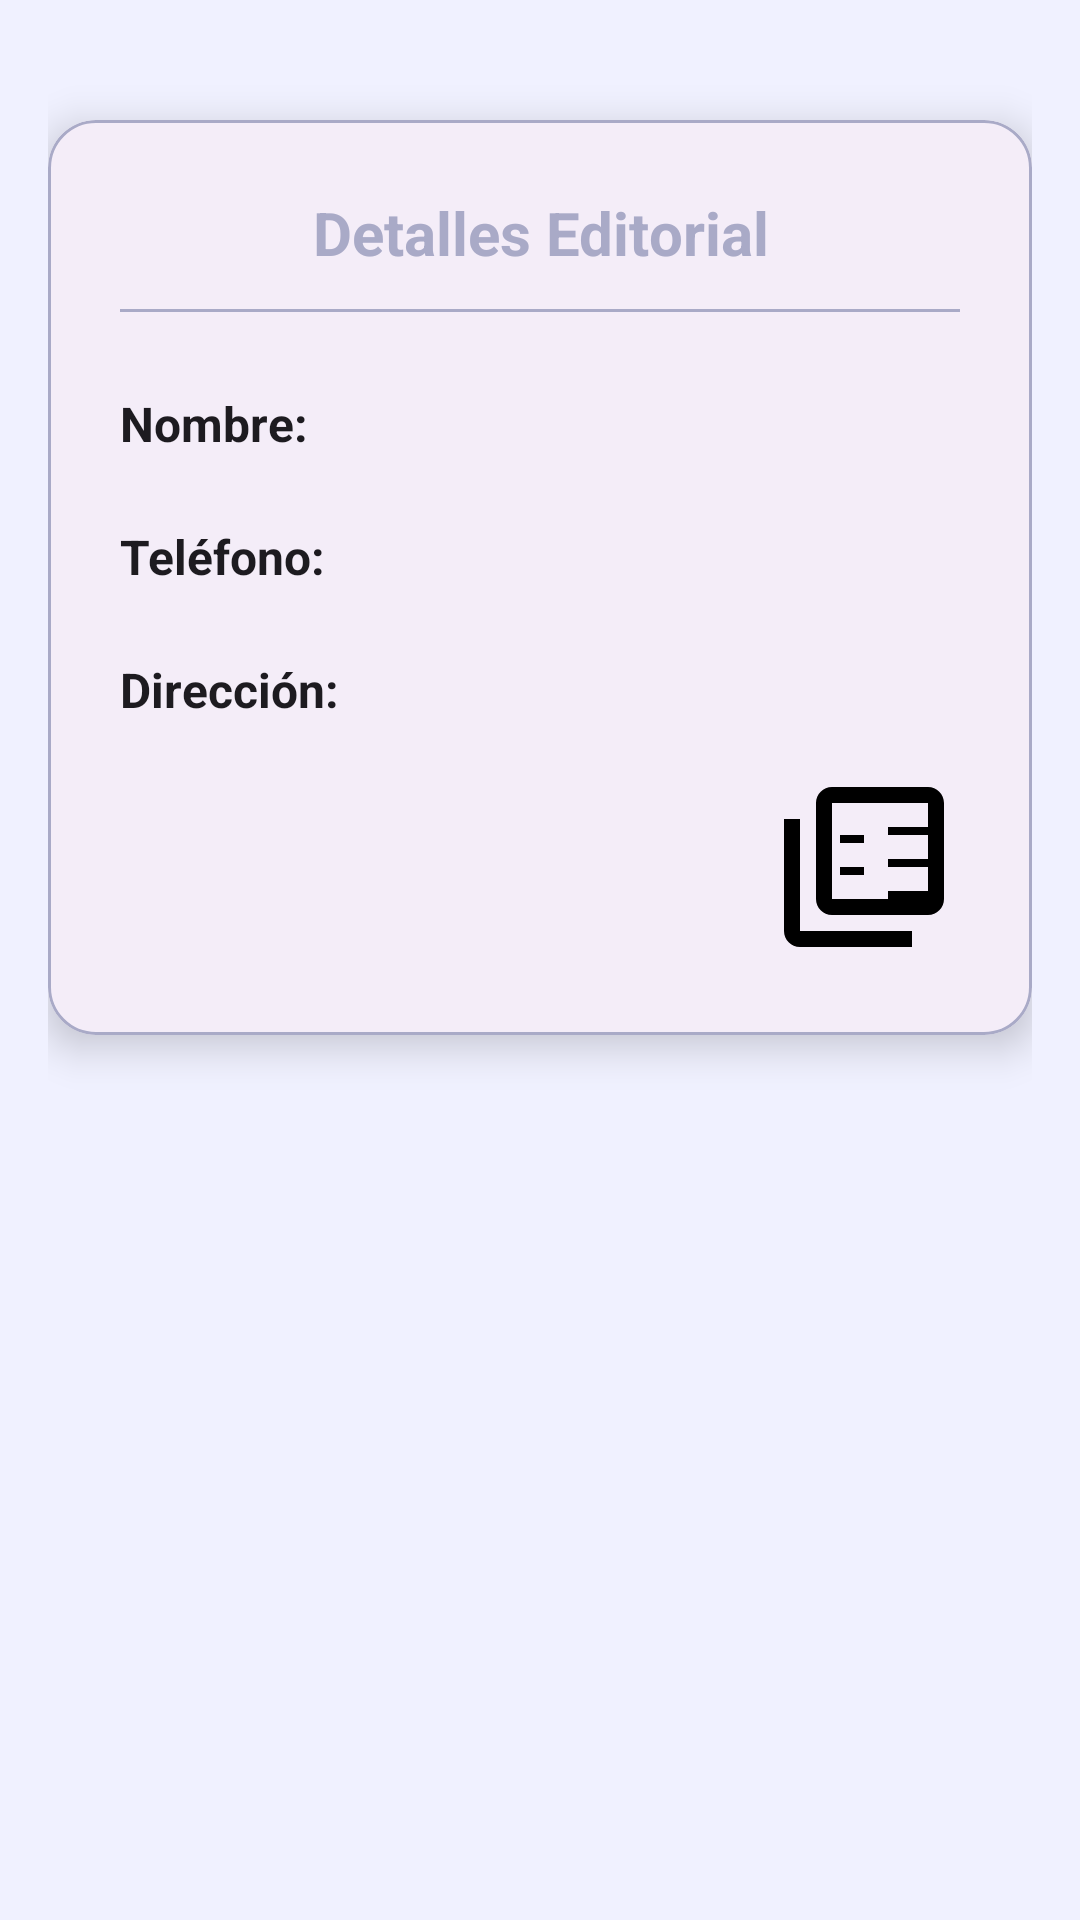

This screen was rendered from an Android layout file. Write that file and the resources it references.
<!-- AndroidManifest.xml: application theme Theme.LibroNet -->
<!-- res/layout/fragment_detalle_editorial.xml -->
<?xml version="1.0" encoding="utf-8"?>
<androidx.constraintlayout.widget.ConstraintLayout
    xmlns:android="http://schemas.android.com/apk/res/android"
    xmlns:app="http://schemas.android.com/apk/res-auto"
    xmlns:tools="http://schemas.android.com/tools"
    android:layout_width="match_parent"
    android:layout_height="match_parent"
    android:background="?attr/colorPrimaryContainer"
    android:padding="16dp"
    tools:context=".vista.DetalleEditorialFragment">

    <com.google.android.material.card.MaterialCardView
        android:id="@+id/cardView"
        android:layout_width="0dp"
        android:layout_height="wrap_content"
        android:layout_marginTop="24dp"
        app:cardBackgroundColor="?attr/colorSurface"
        app:cardCornerRadius="16dp"
        app:cardElevation="8dp"
        app:strokeColor="?attr/colorPrimary"
        app:strokeWidth="1dp"
        app:layout_constraintEnd_toEndOf="parent"
        app:layout_constraintStart_toStartOf="parent"
        app:layout_constraintTop_toTopOf="parent">

        <androidx.constraintlayout.widget.ConstraintLayout
            android:layout_width="match_parent"
            android:layout_height="wrap_content"
            android:padding="24dp">

            
            <TextView
                android:id="@+id/txtHeader"
                android:layout_width="0dp"
                android:layout_height="wrap_content"
                android:text="Detalles Editorial"
                android:textAlignment="center"
                android:textColor="?attr/colorPrimary"
                android:textSize="20sp"
                android:textStyle="bold"
                app:layout_constraintEnd_toEndOf="parent"
                app:layout_constraintStart_toStartOf="parent"
                app:layout_constraintTop_toTopOf="parent" />

            
            <View
                android:id="@+id/divider"
                android:layout_width="0dp"
                android:layout_height="1dp"
                android:layout_marginTop="12dp"
                android:background="?attr/colorPrimary"
                app:layout_constraintEnd_toEndOf="parent"
                app:layout_constraintStart_toStartOf="parent"
                app:layout_constraintTop_toBottomOf="@id/txtHeader" />

            
            <LinearLayout
                android:id="@+id/dataContainer"
                android:layout_width="match_parent"
                android:layout_height="wrap_content"
                android:layout_marginTop="24dp"
                android:orientation="vertical"
                app:layout_constraintTop_toBottomOf="@id/divider">

                
                <LinearLayout
                    android:layout_width="match_parent"
                    android:layout_height="wrap_content"
                    android:layout_marginBottom="20dp"
                    android:orientation="horizontal">

                    <TextView
                        android:id="@+id/lbNombre"
                        android:layout_width="0dp"
                        android:layout_height="wrap_content"
                        android:layout_weight="1"
                        android:text="Nombre:"
                        android:textColor="?attr/colorOnSurface"
                        android:textSize="16sp"
                        android:textStyle="bold" />

                    <TextView
                        android:id="@+id/txtNombreEditorial"
                        android:layout_width="0dp"
                        android:layout_height="wrap_content"
                        android:layout_weight="1.5"
                        android:textAppearance="?attr/textAppearanceBodyLarge"
                        android:textColor="?attr/colorPrimary"
                        android:textSize="18sp"
                        android:textStyle="italic" />
                </LinearLayout>

                
                <LinearLayout
                    android:layout_width="match_parent"
                    android:layout_height="wrap_content"
                    android:layout_marginBottom="20dp"
                    android:orientation="horizontal">

                    <TextView
                        android:id="@+id/lbTelefono"
                        android:layout_width="0dp"
                        android:layout_height="wrap_content"
                        android:layout_weight="1"
                        android:text="Teléfono:"
                        android:textColor="?attr/colorOnSurface"
                        android:textSize="16sp"
                        android:textStyle="bold" />

                    <TextView
                        android:id="@+id/txtTelefonoEditorial"
                        android:layout_width="0dp"
                        android:layout_height="wrap_content"
                        android:layout_weight="1.5"
                        android:textAppearance="?attr/textAppearanceBodyLarge"
                        android:textColor="?attr/colorPrimary"
                        android:textSize="18sp" />
                </LinearLayout>

                
                <LinearLayout
                    android:layout_width="match_parent"
                    android:layout_height="wrap_content"
                    android:orientation="horizontal">

                    <TextView
                        android:id="@+id/lbDireccion"
                        android:layout_width="0dp"
                        android:layout_height="wrap_content"
                        android:layout_weight="1"
                        android:text="Dirección:"
                        android:textColor="?attr/colorOnSurface"
                        android:textSize="16sp"
                        android:textStyle="bold" />

                    <TextView
                        android:id="@+id/txtDireccionEditorial"
                        android:layout_width="0dp"
                        android:layout_height="wrap_content"
                        android:layout_weight="1.5"
                        android:ellipsize="end"
                        android:maxLines="3"
                        android:textAppearance="?attr/textAppearanceBodyLarge"
                        android:textColor="?attr/colorPrimary"
                        android:textSize="18sp" />
                </LinearLayout>
            </LinearLayout>

            <ImageView
                android:id="@+id/icon"
                android:layout_width="64dp"
                android:layout_height="64dp"
                android:layout_marginTop="16dp"
                android:src="@drawable/ic_library_books"
                app:layout_constraintBottom_toBottomOf="parent"
                app:layout_constraintEnd_toEndOf="parent"
                app:layout_constraintTop_toBottomOf="@id/dataContainer" />
        </androidx.constraintlayout.widget.ConstraintLayout>
    </com.google.android.material.card.MaterialCardView>
</androidx.constraintlayout.widget.ConstraintLayout>
<!-- resources referenced by this layout -->
<resources>
  <!-- drawable ic_library_books (drawable) -->
  <vector xmlns:android="http://schemas.android.com/apk/res/android"
      android:width="24dp"
      android:height="24dp"
      android:viewportWidth="24"
      android:viewportHeight="24">
      <path
          android:fillColor="#000000"
          android:pathData="M4,6H2v14c0,1.1 0.9,2 2,2h14v-2H4V6z M20,2H8C6.9,2 6,2.9 6,4v12c0,1.1 0.9,2 2,2h12c1.1,0 2,-0.9 2,-2V4C22,2.9 21.1,2 20,2z M20,16H8V4h12V16z M15,11h5v1h-5z M15,7h5v1h-5z M15,15h5v1h-5z M9,8h3v1H9z M9,12h3v1H9z"/>
  </vector>
  <style name="Theme.LibroNet" parent="Base.Theme.LibroNet">
          <item name="colorSecondary">#FFC107</item>
          <item name="colorOnSecondary">#000000</item>
          <item name="colorPrimaryContainer">#F0F1FF</item>
      </style>
  <style name="Base.Theme.LibroNet" parent="Theme.Material3.DayNight.NoActionBar">
          <item name="colorPrimary">#A9AAC7</item>
          <item name="colorPrimaryContainer">#F0F1FF</item>
          <item name="colorOnPrimary">#FFFFFF</item>
          <item name="colorSecondary">#FFC107</item>
          <item name="colorSecondaryContainer">#87879B</item>
          <item name="colorOnSecondary">#000000</item>
          <item name="android:windowBackground">@color/white</item>
          <item name="android:statusBarColor">#7B7C99</item>
          <item name="android:navigationBarColor">#7B7C99</item>
  
          <item name="textAppearanceBodyLarge">@style/TextAppearance.LibroNet.BodyLarge</item>
          <item name="textAppearanceBodyMedium">@style/TextAppearance.LibroNet.BodyMedium</item>
      </style>
  <style name="TextAppearance.LibroNet.BodyLarge" parent="TextAppearance.Material3.BodyLarge">
          <item name="android:lineSpacingExtra">4sp</item>
          <item name="android:textStyle">normal</item>
      </style>
  <style name="TextAppearance.LibroNet.BodyMedium" parent="TextAppearance.Material3.BodyMedium">
          <item name="android:lineSpacingExtra">3sp</item>
      </style>
  <!-- not gathered from this repository: default colours our renderer supplied (Android Studio template values) -->
  <color name="white">#FFFFFFFF</color>
</resources>
